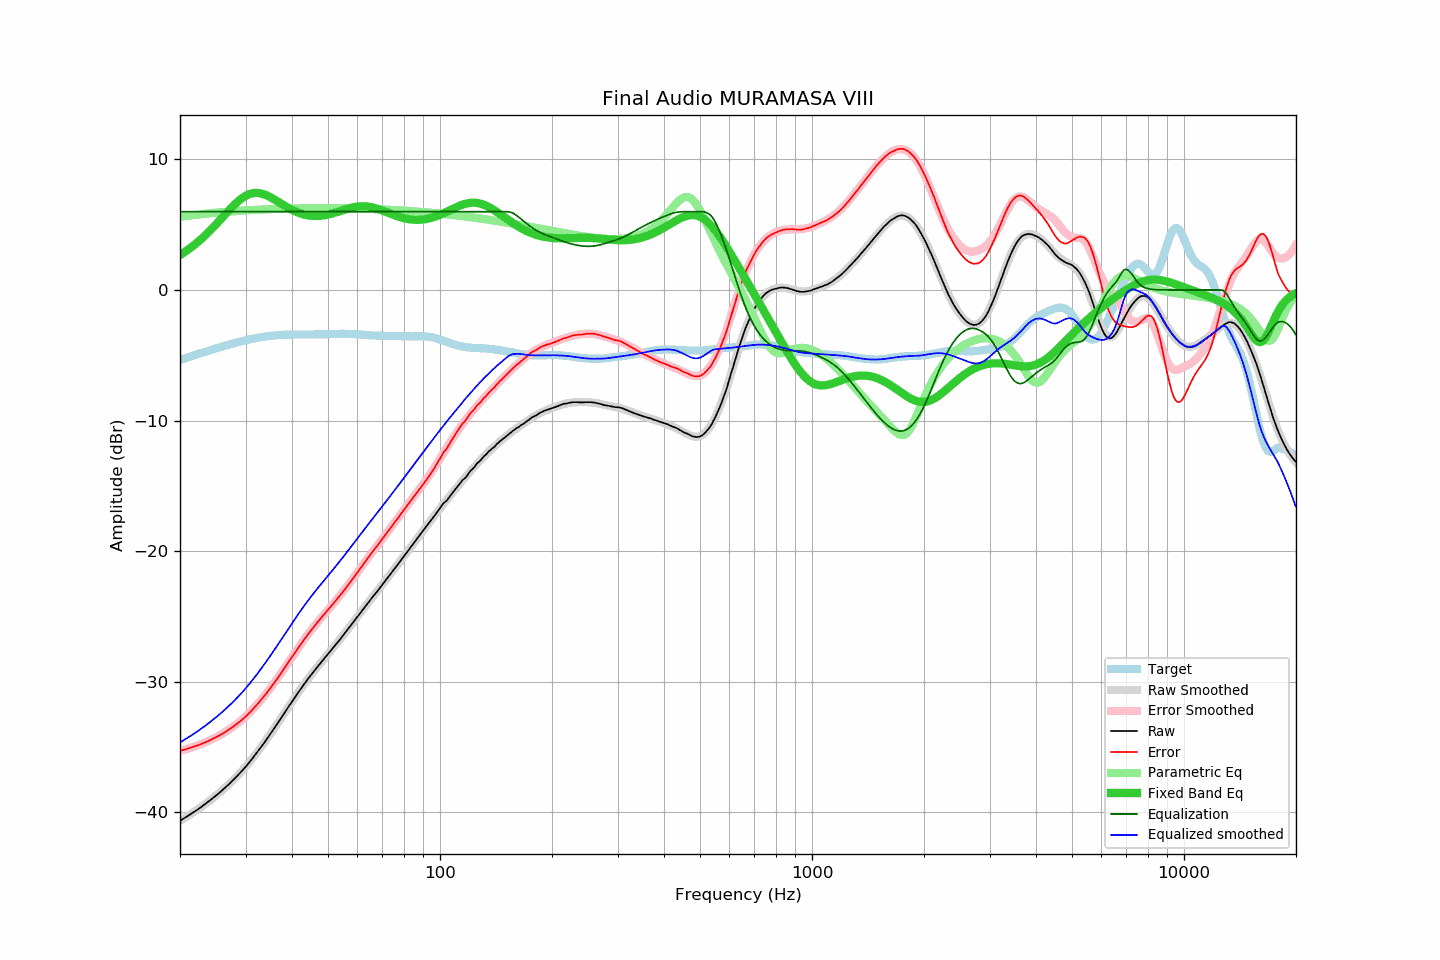

Source data for this figure (header and first rows):
frequency, raw, error, smoothed, error_smoothed, equalization, parametric_eq, equalized_raw, equalized_smoothed, target
20.00, -40.66, -35.30, -40.65, -35.29, 6.00, 2.69, -34.66, -34.65, -5.35
20.20, -40.58, -35.26, -40.58, -35.26, 6.00, 2.76, -34.58, -34.58, -5.31
20.40, -40.51, -35.23, -40.51, -35.23, 6.00, 2.84, -34.51, -34.51, -5.27
20.61, -40.43, -35.20, -40.43, -35.20, 6.00, 2.92, -34.43, -34.43, -5.23
20.81, -40.36, -35.16, -40.36, -35.16, 6.00, 3.01, -34.36, -34.36, -5.19
21.02, -40.28, -35.13, -40.28, -35.13, 6.00, 3.09, -34.28, -34.28, -5.15
21.23, -40.20, -35.09, -40.20, -35.09, 6.00, 3.18, -34.20, -34.20, -5.11
21.44, -40.12, -35.04, -40.12, -35.05, 6.00, 3.28, -34.12, -34.12, -5.07
21.66, -40.04, -35.01, -40.04, -35.01, 6.00, 3.37, -34.04, -34.04, -5.03
21.87, -39.97, -34.97, -39.96, -34.97, 6.00, 3.47, -33.97, -33.96, -4.99
22.09, -39.88, -34.92, -39.88, -34.92, 6.00, 3.57, -33.88, -33.88, -4.95
22.31, -39.80, -34.88, -39.79, -34.88, 6.00, 3.67, -33.80, -33.79, -4.91
22.54, -39.71, -34.84, -39.71, -34.83, 6.00, 3.78, -33.71, -33.71, -4.87
22.76, -39.62, -34.78, -39.62, -34.78, 6.00, 3.88, -33.62, -33.62, -4.83
22.99, -39.53, -34.73, -39.53, -34.74, 6.00, 3.99, -33.53, -33.53, -4.80
23.22, -39.44, -34.68, -39.44, -34.68, 6.00, 4.11, -33.44, -33.44, -4.76
23.45, -39.35, -34.63, -39.35, -34.63, 6.00, 4.22, -33.35, -33.35, -4.72
23.69, -39.26, -34.58, -39.26, -34.58, 6.00, 4.34, -33.26, -33.26, -4.68
23.92, -39.17, -34.53, -39.16, -34.52, 6.00, 4.47, -33.17, -33.16, -4.64
24.16, -39.07, -34.47, -39.07, -34.47, 6.00, 4.59, -33.07, -33.07, -4.60
24.40, -38.97, -34.40, -38.97, -34.41, 6.00, 4.72, -32.97, -32.97, -4.56
24.65, -38.87, -34.34, -38.87, -34.35, 6.00, 4.84, -32.87, -32.87, -4.52
24.89, -38.77, -34.28, -38.77, -34.28, 6.00, 4.97, -32.77, -32.77, -4.49
25.14, -38.67, -34.22, -38.67, -34.22, 6.00, 5.11, -32.67, -32.67, -4.45
25.39, -38.57, -34.15, -38.57, -34.15, 6.00, 5.24, -32.57, -32.57, -4.41
25.65, -38.46, -34.08, -38.46, -34.08, 6.00, 5.37, -32.46, -32.46, -4.37
25.91, -38.36, -34.02, -38.35, -34.01, 6.00, 5.51, -32.36, -32.35, -4.34
26.16, -38.25, -33.95, -38.24, -33.94, 6.00, 5.64, -32.25, -32.24, -4.30
26.43, -38.13, -33.86, -38.13, -33.87, 6.00, 5.78, -32.13, -32.13, -4.26
26.69, -38.02, -33.79, -38.02, -33.79, 6.00, 5.91, -32.02, -32.02, -4.23
26.96, -37.91, -33.71, -37.90, -33.71, 6.00, 6.05, -31.91, -31.90, -4.20
27.23, -37.79, -33.63, -37.79, -33.63, 6.00, 6.18, -31.79, -31.79, -4.16
27.50, -37.67, -33.54, -37.67, -33.54, 6.00, 6.31, -31.67, -31.67, -4.13
27.77, -37.55, -33.45, -37.55, -33.45, 6.00, 6.43, -31.55, -31.55, -4.09
28.05, -37.43, -33.37, -37.43, -33.36, 6.00, 6.55, -31.43, -31.43, -4.06
28.33, -37.30, -33.27, -37.30, -33.27, 6.00, 6.67, -31.30, -31.30, -4.03
28.62, -37.17, -33.17, -37.17, -33.17, 6.00, 6.78, -31.17, -31.17, -4.00
28.90, -37.04, -33.07, -37.04, -33.08, 6.00, 6.88, -31.04, -31.04, -3.97
29.19, -36.91, -32.97, -36.91, -32.97, 6.00, 6.98, -30.91, -30.91, -3.93
29.48, -36.78, -32.87, -36.77, -32.87, 6.00, 7.07, -30.78, -30.77, -3.90
29.78, -36.64, -32.77, -36.63, -32.76, 6.00, 7.15, -30.64, -30.63, -3.87
30.08, -36.50, -32.66, -36.49, -32.64, 6.00, 7.22, -30.50, -30.49, -3.84
30.38, -36.35, -32.53, -36.34, -32.53, 6.00, 7.29, -30.35, -30.34, -3.82
30.68, -36.20, -32.41, -36.20, -32.41, 6.00, 7.34, -30.20, -30.20, -3.79
30.99, -36.05, -32.29, -36.05, -32.28, 6.00, 7.38, -30.05, -30.05, -3.76
31.30, -35.89, -32.15, -35.89, -32.15, 6.00, 7.41, -29.89, -29.89, -3.74
31.61, -35.73, -32.02, -35.74, -32.02, 6.00, 7.43, -29.73, -29.74, -3.71
31.93, -35.58, -31.89, -35.58, -31.89, 6.00, 7.44, -29.58, -29.58, -3.69
32.24, -35.41, -31.74, -35.41, -31.75, 6.00, 7.44, -29.41, -29.41, -3.66
32.57, -35.25, -31.61, -35.25, -31.61, 6.00, 7.43, -29.25, -29.25, -3.64
32.89, -35.08, -31.46, -35.08, -31.46, 6.00, 7.41, -29.08, -29.08, -3.62
33.22, -34.92, -31.32, -34.92, -31.31, 6.00, 7.38, -28.92, -28.92, -3.60
33.55, -34.75, -31.16, -34.75, -31.16, 6.00, 7.34, -28.75, -28.75, -3.58
33.89, -34.58, -31.01, -34.57, -31.01, 6.00, 7.29, -28.58, -28.57, -3.56
34.23, -34.41, -30.86, -34.40, -30.85, 6.00, 7.24, -28.41, -28.40, -3.55
34.57, -34.23, -30.70, -34.23, -30.69, 6.00, 7.18, -28.23, -28.23, -3.53
34.92, -34.05, -30.53, -34.05, -30.53, 6.00, 7.12, -28.05, -28.05, -3.52
35.27, -33.87, -30.37, -33.87, -30.37, 6.00, 7.05, -27.87, -27.87, -3.50
35.62, -33.69, -30.20, -33.69, -30.20, 6.00, 6.98, -27.69, -27.69, -3.49
35.97, -33.51, -30.03, -33.51, -30.03, 6.00, 6.91, -27.51, -27.51, -3.48
... 635 more rows
